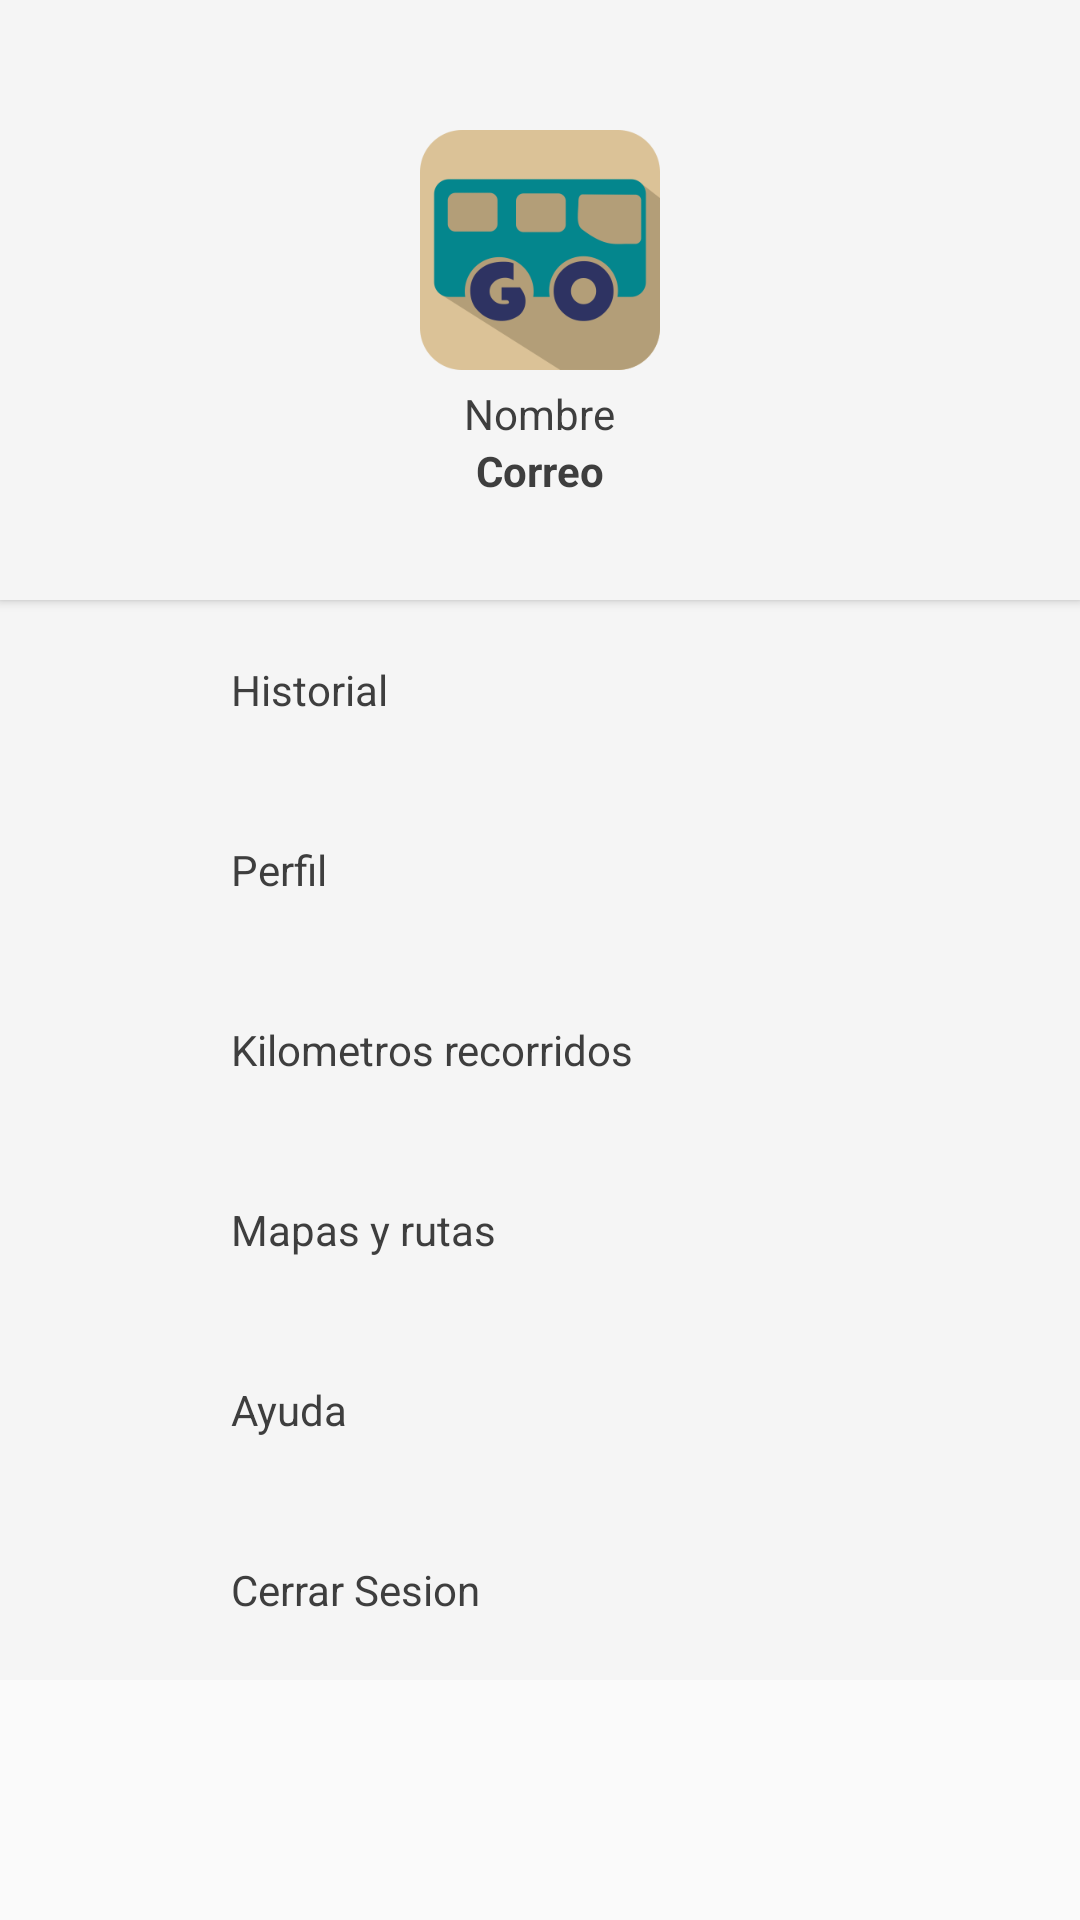

Produce the Android XML layout that renders to this screen, including the resource entries it uses.
<!-- AndroidManifest.xml: application theme AppTheme -->
<!-- res/layout/drawer_menu.xml -->
<ScrollView xmlns:android="http://schemas.android.com/apk/res/android"
    android:layout_width="match_parent"
    android:layout_height="match_parent">

<LinearLayout xmlns:android="http://schemas.android.com/apk/res/android"
    xmlns:tools="http://schemas.android.com/tools"
    xmlns:app="http://schemas.android.com/apk/res-auto"
    android:layout_width="match_parent"
    android:layout_height="match_parent"
    android:background="@android:color/white"
    android:orientation="vertical">

    <LinearLayout
        android:id="@+id/llIniciarSesion"
        android:clickable="true"
        android:layout_width="match_parent"
        android:layout_height="200dp"
        android:background="@color/colorPrimary"
        android:gravity="center"
        android:elevation="2dp"
        android:orientation="vertical">

        <LinearLayout
            android:layout_width="wrap_content"
            android:layout_height="wrap_content"
            android:gravity="center"
            android:layout_marginTop="15dp"
            android:orientation="horizontal">

            <ImageView
                android:id="@+id/imgLogo"
                android:layout_width="80dp"
                android:layout_height="80dp"
                android:src="@drawable/logo"/>

        </LinearLayout>

        <LinearLayout
            android:layout_width="wrap_content"
            android:layout_height="wrap_content"
            android:gravity="center"
            android:layout_marginTop="5dp"
            android:orientation="vertical">

            <TextView
                android:id="@+id/txtNombre"
                android:layout_width="wrap_content"
                android:layout_height="wrap_content"
                android:gravity="center"
                android:textColor="@color/textColorPrimary"
                android:textSize="14sp"
                android:text="Nombre"/>

            <TextView
                android:id="@+id/txtCorreo"
                android:layout_width="wrap_content"
                android:layout_height="wrap_content"
                android:gravity="center"
                android:textColor="@color/textColorPrimary"
                android:layout_marginBottom="5dp"
                android:textSize="14sp"
                android:textStyle="bold"

                android:text="Correo" />

        </LinearLayout>


    </LinearLayout>

    <LinearLayout
        android:layout_width="match_parent"
        android:layout_height="match_parent"
        android:background="@color/colorPrimary"
        android:orientation="vertical">

        <LinearLayout xmlns:android="http://schemas.android.com/apk/res/android"
            android:id="@+id/nav_historial"
            android:orientation="horizontal"
            android:layout_width="match_parent"
            android:gravity="center|left"
            android:paddingRight="16dp"
            android:paddingLeft="16dp"
            android:layout_height="60dp">

            <ImageView
                android:layout_width="25dp"
                android:layout_height="25dp"
                android:src="@drawable/met_ic_clear"
                android:layout_marginLeft="16dp"/>

            <TextView
                android:layout_width="match_parent"
                android:layout_height="wrap_content"
                android:layout_marginLeft="20dp"
                android:text="Historial"
                android:textColor="@color/textColorPrimary"
                android:textSize="14dp"/>

        </LinearLayout>

        <ImageView
            android:layout_width="match_parent"
            android:layout_height="wrap_content"
            android:src="@drawable/ic_linea"
            android:tint="@color/line_drawer"/>

        <LinearLayout xmlns:android="http://schemas.android.com/apk/res/android"
            android:id="@+id/nav_perfil"
            android:orientation="horizontal"
            android:layout_width="match_parent"
            android:gravity="center|left"
            android:paddingRight="16dp"
            android:paddingLeft="16dp"
            android:layout_height="60dp">

            <ImageView
                android:layout_width="25dp"
                android:layout_height="25dp"
                android:src="@drawable/met_ic_clear"
                android:layout_marginLeft="16dp"/>
z
            <TextView
                android:layout_width="match_parent"
                android:layout_height="wrap_content"
                android:layout_marginLeft="20dp"
                android:text="Perfil"
                android:textColor="@color/textColorPrimary"
                android:textSize="14dp"/>

        </LinearLayout>

        <ImageView
            android:layout_width="match_parent"
            android:layout_height="wrap_content"
            android:src="@drawable/ic_linea"
            android:tint="@color/line_drawer"/>

        <LinearLayout xmlns:android="http://schemas.android.com/apk/res/android"
            android:id="@+id/nav_kilometros"
            android:orientation="horizontal"
            android:layout_width="match_parent"
            android:gravity="center|left"
            android:paddingRight="16dp"
            android:paddingLeft="16dp"
            android:layout_height="60dp">

            <ImageView
                android:layout_width="25dp"
                android:layout_height="25dp"
                android:src="@drawable/met_ic_clear"
                android:layout_marginLeft="16dp"/>

            <TextView
                android:layout_width="match_parent"
                android:layout_height="wrap_content"
                android:layout_marginLeft="20dp"
                android:text="Kilometros recorridos"
                android:textColor="@color/textColorPrimary"
                android:textSize="14dp"/>

        </LinearLayout>

        <ImageView
            android:layout_width="match_parent"
            android:layout_height="wrap_content"
            android:src="@drawable/ic_linea"
            android:tint="@color/line_drawer"/>

        <LinearLayout xmlns:android="http://schemas.android.com/apk/res/android"
            android:id="@+id/nav_mapas"
            android:orientation="horizontal"
            android:layout_width="match_parent"
            android:gravity="center|left"
            android:paddingRight="16dp"
            android:paddingLeft="16dp"
            android:layout_height="60dp">

            <ImageView
                android:layout_width="25dp"
                android:layout_height="25dp"
                android:src="@drawable/met_ic_clear"
                android:layout_marginLeft="16dp"/>

            <TextView
                android:layout_width="match_parent"
                android:layout_height="wrap_content"
                android:layout_marginLeft="20dp"
                android:text="Mapas y rutas"
                android:textColor="@color/textColorPrimary"
                android:textSize="14dp"/>

        </LinearLayout>

        <ImageView
            android:layout_width="match_parent"
            android:layout_height="wrap_content"
            android:src="@drawable/ic_linea"
            android:tint="@color/line_drawer"/>

        <LinearLayout xmlns:android="http://schemas.android.com/apk/res/android"
            android:id="@+id/Ayuda"
            android:orientation="horizontal"
            android:layout_width="match_parent"
            android:gravity="center|left"
            android:paddingRight="16dp"
            android:paddingLeft="16dp"
            android:layout_height="60dp">

            <ImageView
                android:layout_width="25dp"
                android:layout_height="25dp"
                android:src="@drawable/met_ic_clear"
                android:layout_marginLeft="16dp"/>

            <TextView
                android:layout_width="match_parent"
                android:layout_height="wrap_content"
                android:layout_marginLeft="20dp"
                android:text="Ayuda"
                android:textColor="@color/textColorPrimary"
                android:textSize="14dp"/>

        </LinearLayout>

        <ImageView
            android:layout_width="match_parent"
            android:layout_height="wrap_content"
            android:src="@drawable/ic_linea"
            android:tint="@color/line_drawer"/>

        <LinearLayout xmlns:android="http://schemas.android.com/apk/res/android"
            android:id="@+id/CerrarSesion"
            android:orientation="horizontal"
            android:layout_width="match_parent"
            android:gravity="center|left"
            android:paddingRight="16dp"
            android:paddingLeft="16dp"
            android:layout_height="60dp">

            <ImageView
                android:layout_width="25dp"
                android:layout_height="25dp"
                android:src="@drawable/met_ic_clear"
                android:layout_marginLeft="16dp"/>

            <TextView
                android:layout_width="match_parent"
                android:layout_height="wrap_content"
                android:layout_marginLeft="20dp"
                android:text="Cerrar Sesion"
                android:textColor="@color/textColorPrimary"
                android:textSize="14dp"/>

        </LinearLayout>

        <ImageView
            android:layout_width="match_parent"
            android:layout_height="wrap_content"
            android:src="@drawable/ic_linea"
            android:tint="@color/line_drawer"/>
    </LinearLayout>


</LinearLayout>

</ScrollView>
<!-- resources referenced by this layout -->
<resources>
  <color name="colorPrimary">#f5f5f5</color>
  <color name="line_drawer">#d9d8d8</color>
  <color name="textColorPrimary">#3e3e3e</color>
  <!-- drawable logo: png bitmap (drawable, 16691 bytes) -->
  <style name="AppTheme" parent="Theme.AppCompat.Light.NoActionBar">
          
          <item name="colorPrimary">@color/colorPrimary</item>
          <item name="colorPrimaryDark">@color/colorPrimaryDark</item>
          <item name="colorAccent">@color/colorAccent</item>
          <item name="android:textColorPrimary">@color/textColorPrimary</item>
      </style>
  <color name="colorPrimaryDark">#e1e1e1</color>
  <color name="colorAccent">#f0514b</color>
</resources>
